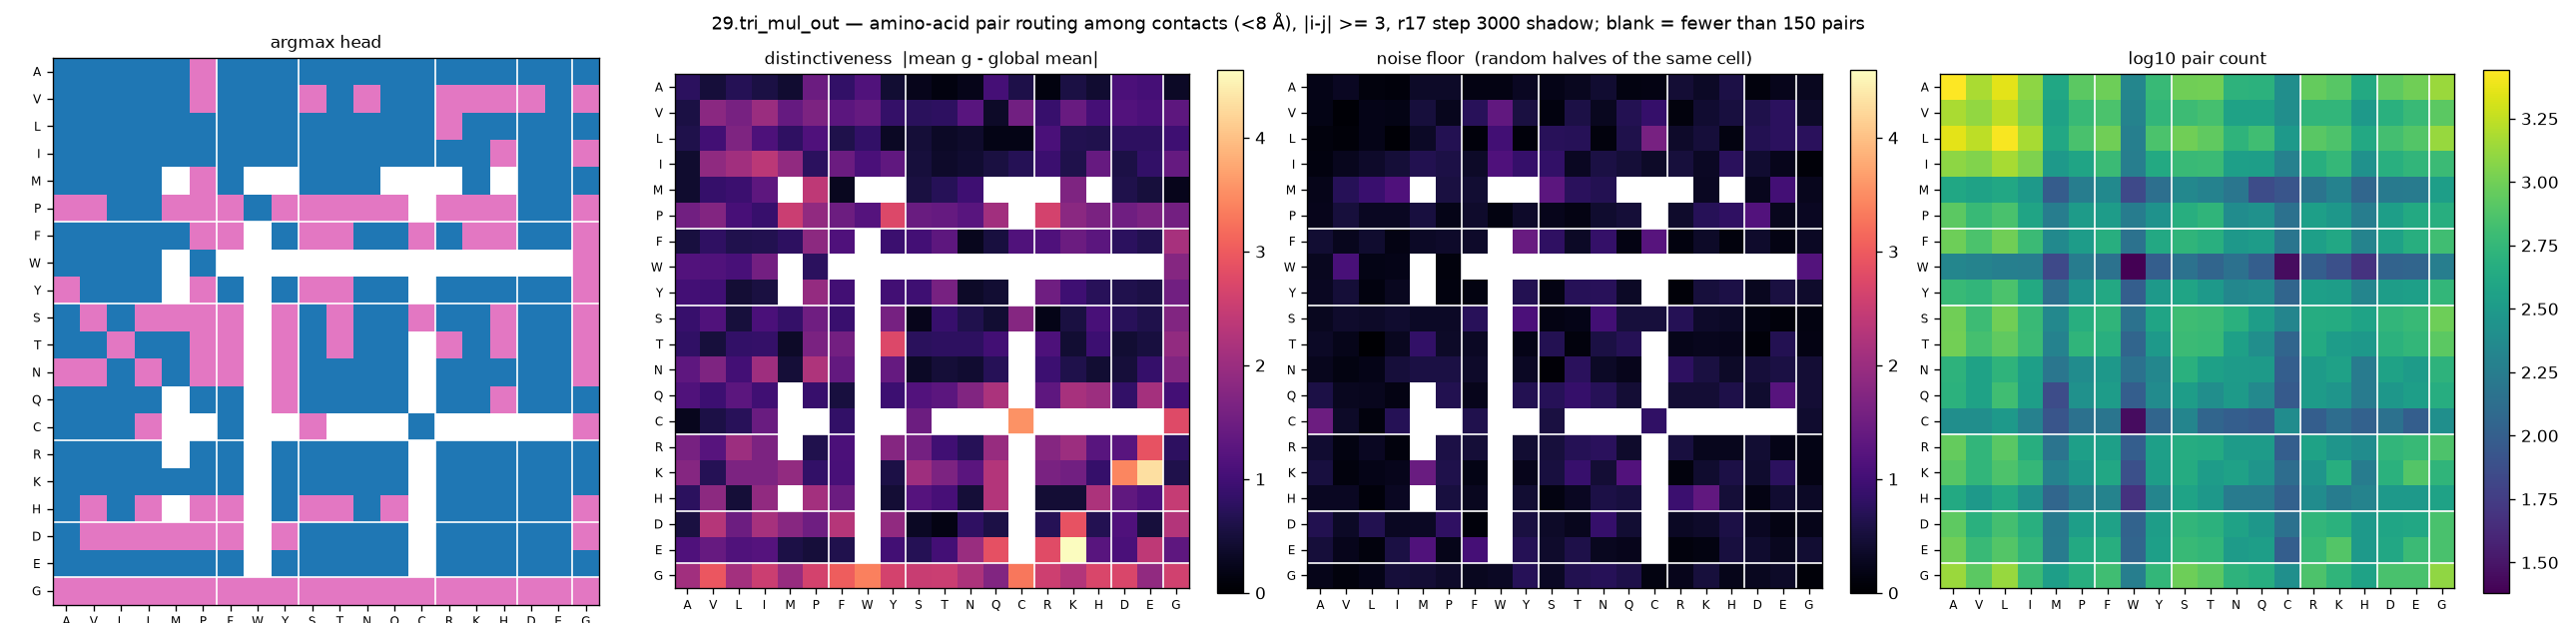

Data behind this chart, as committed beside it:
aa_i, aa_j, argmax_head, distinctiveness, null, n_pairs
A, A, 0, 0.7671, 0.1993, 2776
A, V, 0, 0.5012, 0.3028, 1512
A, L, 0, 0.6863, 0.1148, 2276
A, I, 0, 0.5578, 0.1049, 1240
A, M, 0, 0.4188, 0.3522, 404
A, P, 6, 1.473, 0.3515, 836
A, F, 0, 0.8279, 0.1735, 964
A, W, 0, 1.165, 0.1652, 212
A, Y, 0, 0.4373, 0.2943, 588
A, S, 0, 0.2444, 0.214, 992
A, T, 0, 0.1427, 0.2823, 1004
A, N, 0, 0.2308, 0.4216, 520
A, Q, 0, 1.04, 0.1518, 504
A, C, 0, 0.6038, 0.1683, 252
A, R, 0, 0.1348, 0.4643, 908
A, K, 0, 0.5573, 0.3382, 808
A, H, 0, 0.4194, 0.5815, 428
A, D, 0, 1.107, 0.1211, 848
A, E, 0, 1.024, 0.2401, 984
A, G, 0, 0.33, 0.2766, 1360
V, A, 0, 0.5718, 0.1931, 1512
V, V, 0, 1.832, 0.0526, 1288
V, L, 0, 1.611, 0.2121, 1732
V, I, 0, 2.01, 0.1958, 1136
V, M, 0, 1.397, 0.5038, 372
V, P, 6, 1.668, 0.2556, 592
V, F, 0, 1.293, 0.7235, 720
V, W, 0, 1.387, 1.347, 200
V, Y, 0, 0.8622, 0.5396, 552
V, S, 6, 0.7431, 0.1272, 628
V, T, 0, 0.7836, 0.5776, 688
V, N, 6, 1.243, 0.2697, 368
V, Q, 0, 0.3495, 0.6812, 368
V, C, 0, 1.53, 0.8748, 252
V, R, 6, 0.892, 0.1102, 544
V, K, 6, 1.432, 0.4187, 552
V, H, 6, 1.029, 0.5363, 312
V, D, 6, 1.178, 0.6154, 492
V, E, 0, 1.103, 0.7546, 600
V, G, 6, 1.298, 0.3423, 836
L, A, 0, 0.6213, 0.1234, 2276
L, V, 0, 1.002, 0.0856, 1732
L, L, 0, 1.688, 0.2078, 2672
L, I, 0, 1.12, 0.0452, 1480
L, M, 0, 0.8034, 0.3365, 416
L, P, 0, 1.136, 0.6761, 708
L, F, 0, 0.6172, 0.09, 992
L, W, 0, 0.8299, 1.004, 188
L, Y, 0, 0.3158, 0.0986, 728
L, S, 0, 0.4737, 0.722, 1000
L, T, 0, 0.3401, 0.7126, 876
L, N, 0, 0.3893, 0.1219, 532
L, Q, 0, 0.1903, 0.613, 652
L, C, 0, 0.1817, 1.608, 308
L, R, 6, 1.083, 0.3694, 816
L, K, 0, 0.6547, 0.4865, 740
L, H, 0, 0.6371, 0.1498, 420
L, D, 0, 0.7817, 0.6817, 676
L, E, 0, 0.778, 0.763, 772
L, G, 0, 0.967, 0.7409, 1344
... 340 more rows
